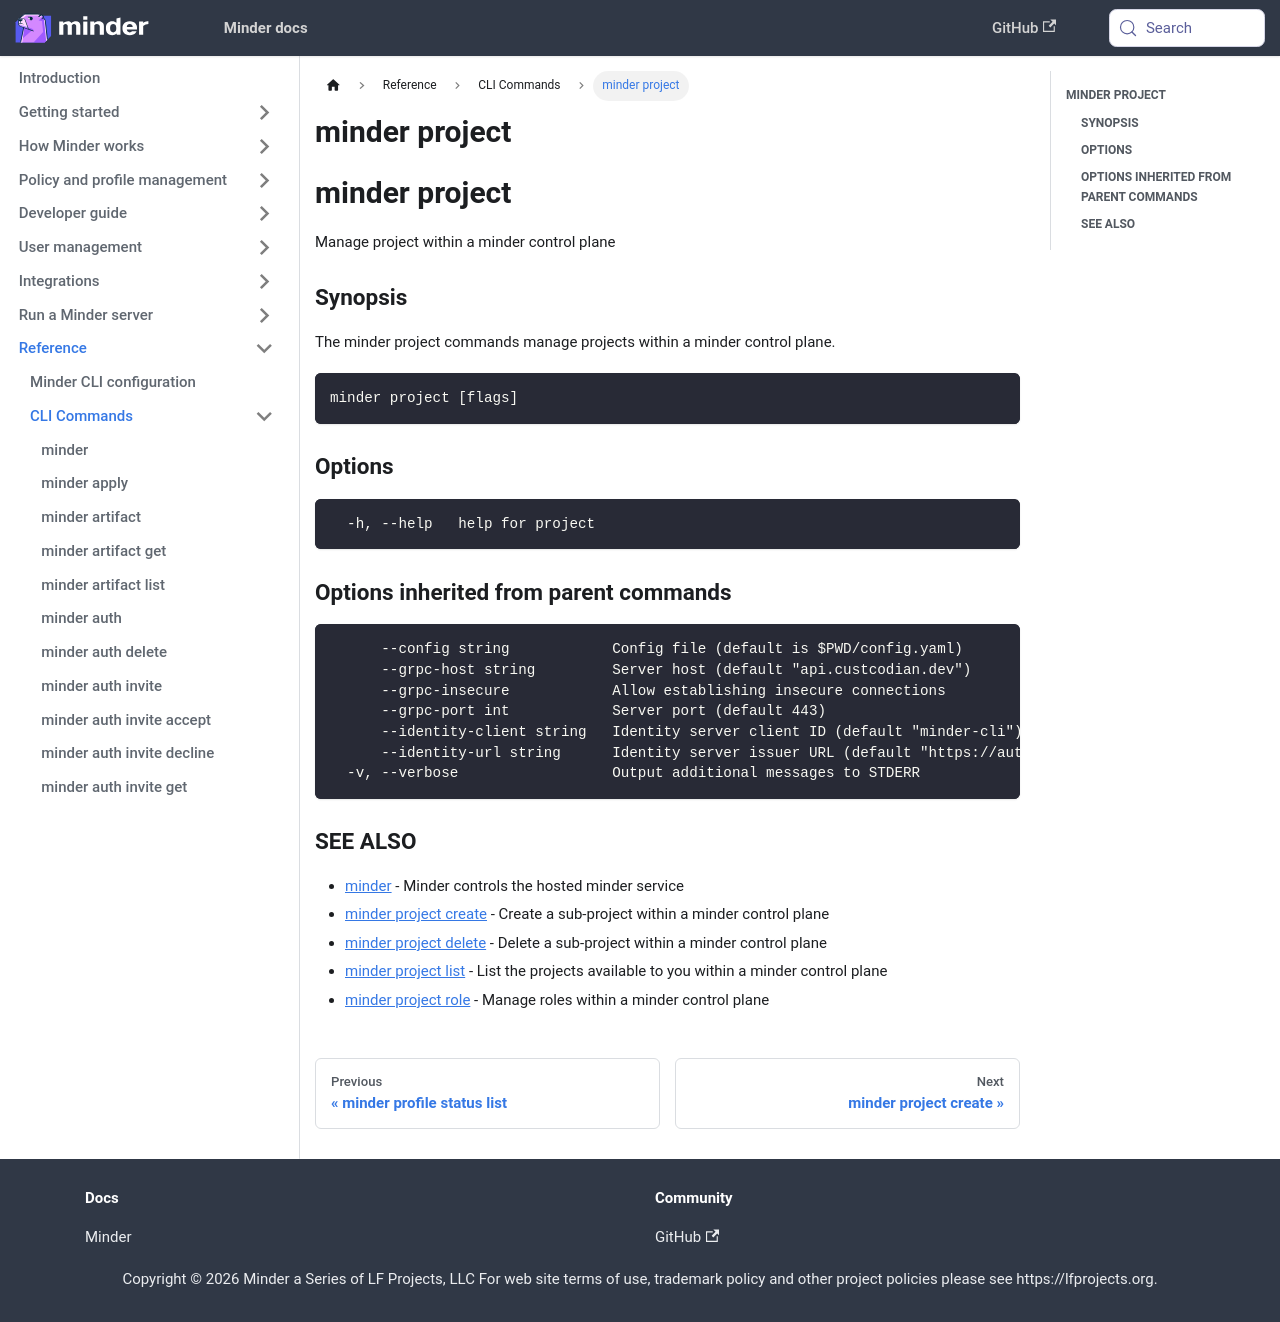

repository: mindersec/minder · page: ref/cli/minder_project.html · generator: docusaurus

---
title: minder project
---
## minder project

Manage project within a minder control plane

### Synopsis

The minder project commands manage projects within a minder control plane.

```
minder project [flags]
```

### Options

```
  -h, --help   help for project
```

### Options inherited from parent commands

```
      --config string            Config file (default is $PWD/config.yaml)
      --grpc-host string         Server host (default "api.custcodian.dev")
      --grpc-insecure            Allow establishing insecure connections
      --grpc-port int            Server port (default 443)
      --identity-client string   Identity server client ID (default "minder-cli")
      --identity-url string      Identity server issuer URL (default "https://auth.custcodian.dev")
  -v, --verbose                  Output additional messages to STDERR
```

### SEE ALSO

* [minder](minder.md)	 - Minder controls the hosted minder service
* [minder project create](minder_project_create.md)	 - Create a sub-project within a minder control plane
* [minder project delete](minder_project_delete.md)	 - Delete a sub-project within a minder control plane
* [minder project list](minder_project_list.md)	 - List the projects available to you within a minder control plane
* [minder project role](minder_project_role.md)	 - Manage roles within a minder control plane
